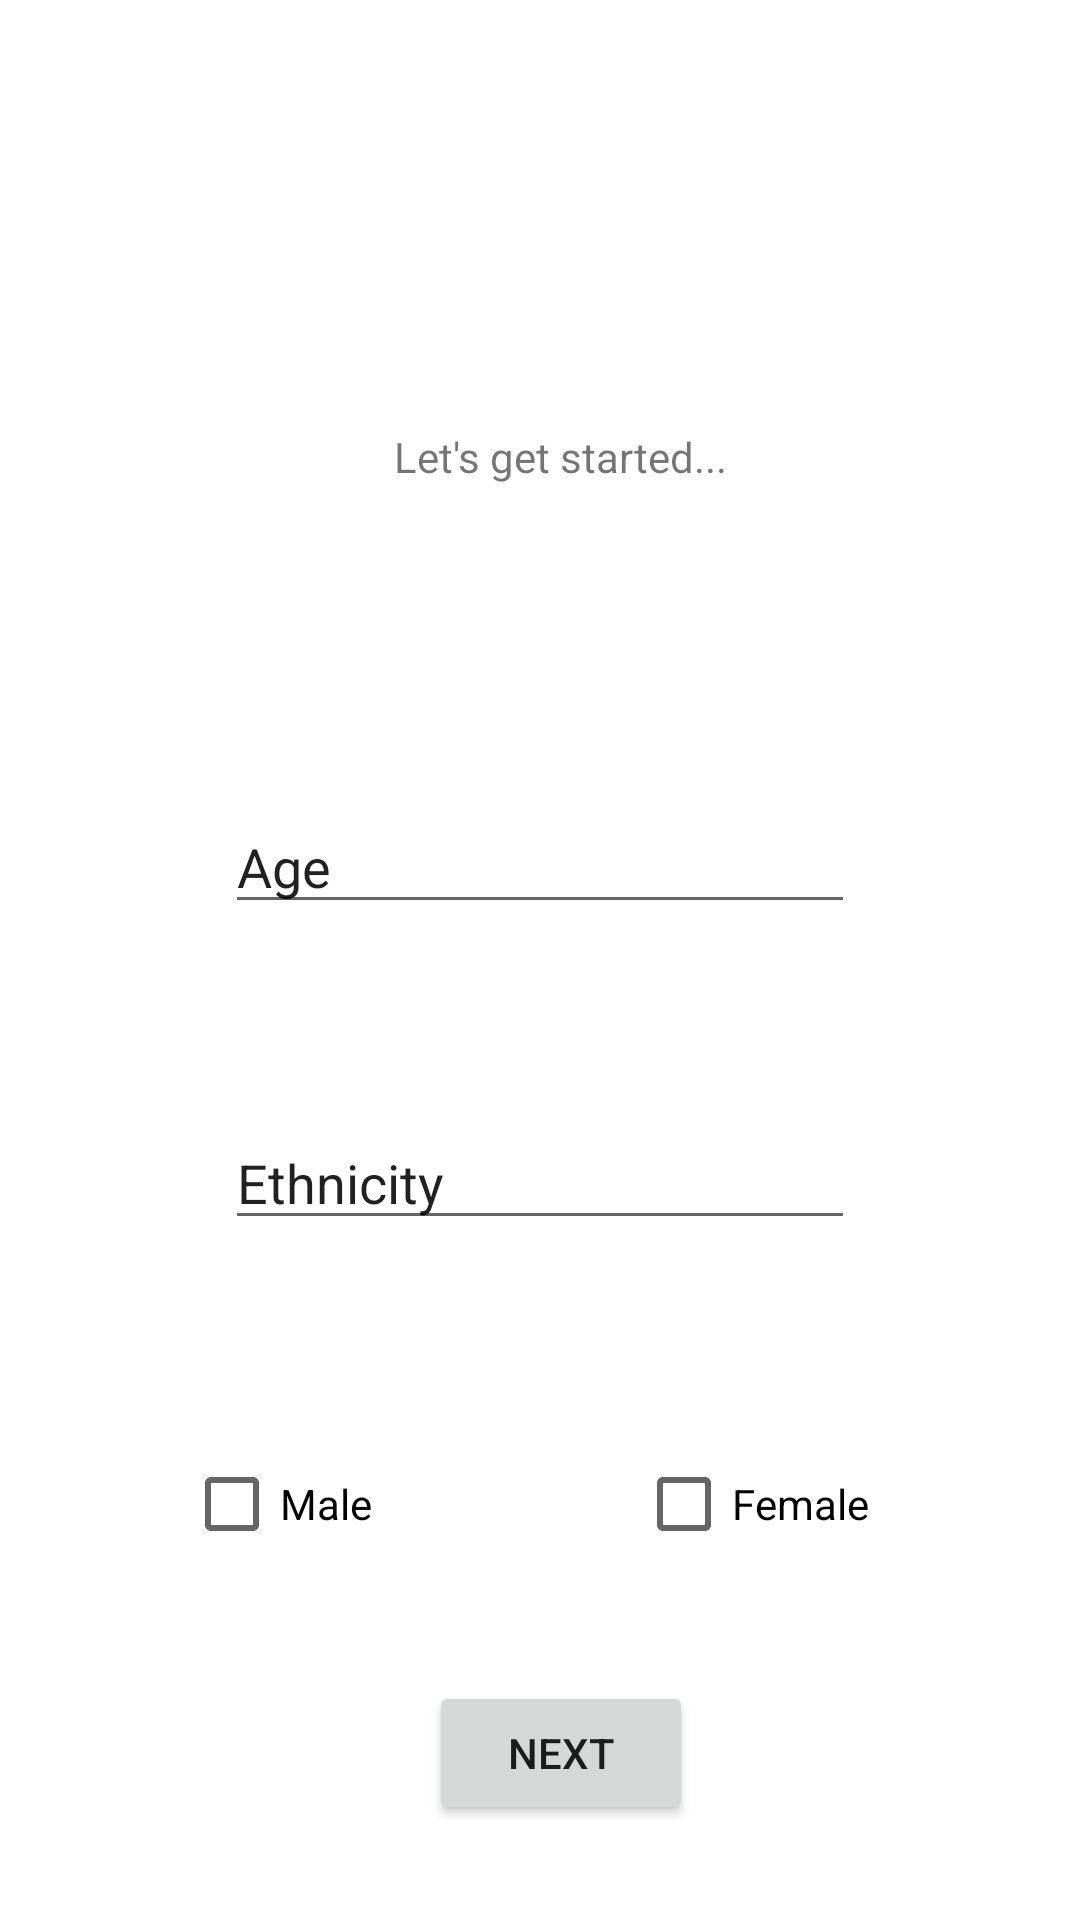

Android layout source for this screen:
<!-- AndroidManifest.xml: application theme Theme.Prototype2 -->
<!-- res/layout/activity_main.xml -->
<?xml version="1.0" encoding="utf-8"?>

<androidx.constraintlayout.widget.ConstraintLayout xmlns:android="http://schemas.android.com/apk/res/android"
    xmlns:app="http://schemas.android.com/apk/res-auto"
    xmlns:tools="http://schemas.android.com/tools"
    android:layout_width="match_parent"
    android:layout_height="match_parent"
    tools:context=".MainActivity">

    <TextView
        android:id="@+id/textView"
        android:layout_width="wrap_content"
        android:layout_height="wrap_content"
        android:text="Let's get started..."
        app:layout_constraintBottom_toBottomOf="parent"
        app:layout_constraintHorizontal_bias="0.528"
        app:layout_constraintLeft_toLeftOf="parent"
        app:layout_constraintRight_toRightOf="parent"
        app:layout_constraintTop_toTopOf="parent"
        app:layout_constraintVertical_bias="0.23" />

    <Button
        android:id="@+id/button"
        android:layout_width="wrap_content"
        android:layout_height="wrap_content"
        android:layout_marginStart="19dp"
        android:layout_marginLeft="19dp"
        android:layout_marginTop="35dp"
        android:onClick="nextButton"
        android:text="Next"
        app:layout_constraintStart_toEndOf="@+id/checkBox"
        app:layout_constraintTop_toBottomOf="@+id/checkBox2" />

    <CheckBox
        android:id="@+id/checkBox"
        android:layout_width="wrap_content"
        android:layout_height="wrap_content"
        android:layout_marginEnd="27dp"
        android:layout_marginRight="27dp"
        android:layout_marginBottom="35dp"
        android:text="Male"
        app:layout_constraintBottom_toTopOf="@+id/button"
        app:layout_constraintEnd_toStartOf="@+id/checkBox2"
        app:layout_constraintStart_toStartOf="parent" />

    <CheckBox
        android:id="@+id/checkBox2"
        android:layout_width="wrap_content"
        android:layout_height="wrap_content"
        android:layout_marginTop="64dp"
        android:layout_marginEnd="9dp"
        android:layout_marginRight="9dp"
        android:text="Female"
        app:layout_constraintEnd_toEndOf="parent"
        app:layout_constraintStart_toEndOf="@+id/checkBox"
        app:layout_constraintTop_toBottomOf="@+id/editTextTextPersonName2" />

    <EditText
        android:id="@+id/editTextTextPersonName"
        android:layout_width="wrap_content"
        android:layout_height="wrap_content"
        android:layout_marginTop="105dp"
        android:ems="10"
        android:inputType="textPersonName"
        android:text="Age"
        app:layout_constraintEnd_toEndOf="parent"
        app:layout_constraintStart_toStartOf="parent"
        app:layout_constraintTop_toBottomOf="@+id/textView" />

    <EditText
        android:id="@+id/editTextTextPersonName2"
        android:layout_width="wrap_content"
        android:layout_height="wrap_content"
        android:layout_marginTop="64dp"
        android:ems="10"
        android:inputType="textPersonName"
        android:text="Ethnicity"
        app:layout_constraintStart_toStartOf="@+id/editTextTextPersonName"
        app:layout_constraintTop_toBottomOf="@+id/editTextTextPersonName" />

</androidx.constraintlayout.widget.ConstraintLayout>
<!-- resources referenced by this layout -->
<resources>
  <style name="Theme.Prototype2" parent="Theme.MaterialComponents.DayNight.DarkActionBar">
          
          <item name="colorPrimary">@color/purple_500</item>
          <item name="colorPrimaryVariant">@color/purple_700</item>
          <item name="colorOnPrimary">@color/white</item>
          
          <item name="colorSecondary">@color/teal_200</item>
          <item name="colorSecondaryVariant">@color/teal_700</item>
          <item name="colorOnSecondary">@color/black</item>
          
          <item name="android:statusBarColor" tools:targetApi="l">?attr/colorPrimaryVariant</item>
          
      </style>
  <!-- not gathered from this repository: default colours our renderer supplied (Android Studio template values) -->
  <color name="purple_500">#FF6200EE</color>
  <color name="purple_700">#FF3700B3</color>
  <color name="teal_200">#FF03DAC5</color>
  <color name="teal_700">#FF018786</color>
  <color name="black">#FF000000</color>
  <color name="white">#FFFFFFFF</color>
</resources>
